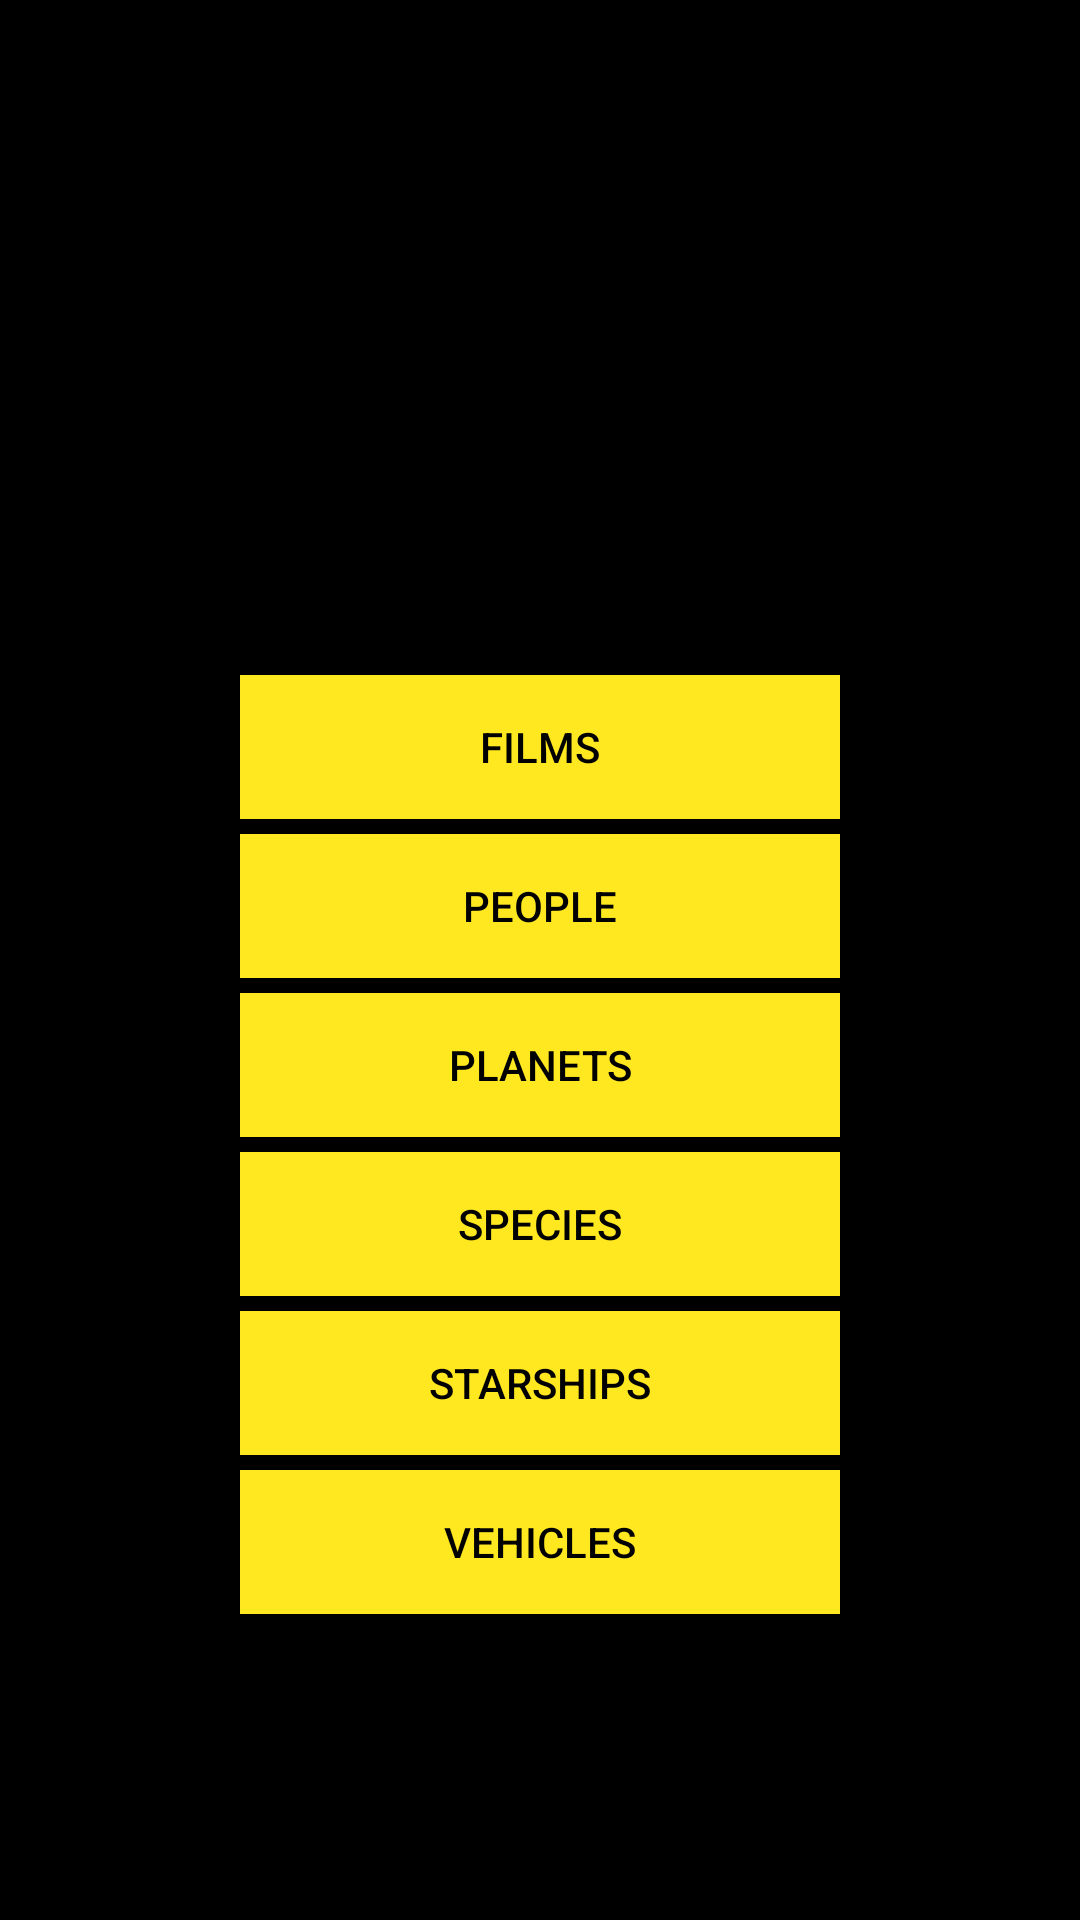

Produce the Android XML layout that renders to this screen, including the resource entries it uses.
<!-- AndroidManifest.xml: application theme Theme.AppCompat.Light.NoActionBar -->
<!-- res/layout/activity_main.xml -->
<?xml version="1.0" encoding="utf-8"?>
<LinearLayout xmlns:android="http://schemas.android.com/apk/res/android"
    xmlns:app="http://schemas.android.com/apk/res-auto"
    xmlns:tools="http://schemas.android.com/tools"
    android:layout_width="match_parent"
    android:layout_height="match_parent"
    android:background="@color/black"
    android:orientation="vertical"
    android:weightSum="1"
    tools:context=".MainActivity">

    <ImageView
        android:id="@+id/ivLogo"
        android:layout_width="wrap_content"
        android:layout_height="200dp"
        android:layout_gravity="center_horizontal"
        android:layout_marginTop="20dp"
        android:src="@drawable/logo" />

    <Button
        android:id="@+id/btnFilms"
        android:layout_width="200dp"
        android:layout_height="wrap_content"
        android:layout_gravity="center_horizontal"
        android:layout_marginTop="5dp"
        android:background="#FFE81F"
        android:onClick="btnFilms_onClick"
        android:text="Films"
        android:textColor="@color/black" />/>

    <Button
        android:id="@+id/btnPeople"
        android:layout_width="200dp"
        android:layout_height="wrap_content"
        android:layout_gravity="center_horizontal"
        android:layout_marginTop="5dp"
        android:background="#FFE81F"
        android:onClick="btnPeople_onClick"
        android:text="People"
        android:textColor="@color/black" />

    <Button
        android:id="@+id/btnPlanets"
        android:layout_width="200dp"
        android:layout_height="wrap_content"
        android:layout_gravity="center_horizontal"
        android:layout_marginTop="5dp"
        android:background="#FFE81F"
        android:onClick="btnPlanet_onClick"
        android:text="Planets"
        android:textColor="@color/black" />

    <Button
        android:id="@+id/btnSpecies"
        android:layout_width="200dp"
        android:layout_height="wrap_content"
        android:layout_gravity="center_horizontal"
        android:layout_marginTop="5dp"
        android:background="#FFE81F"
        android:onClick="btnSpecies_onClick"
        android:text="Species"
        android:textColor="@color/black" />

    <Button
        android:id="@+id/btnStarships"
        android:layout_width="200dp"
        android:layout_height="wrap_content"
        android:layout_gravity="center_horizontal"
        android:layout_marginTop="5dp"
        android:background="#FFE81F"
        android:onClick="btnStarships_onClick"
        android:text="Starships"
        android:textColor="@color/black" />

    <Button
        android:id="@+id/btnVehicles"
        android:layout_width="200dp"
        android:layout_height="wrap_content"
        android:layout_gravity="center_horizontal"
        android:layout_marginTop="5dp"
        android:background="#FFE81F"
        android:onClick="btnVehicle_onClick"
        android:text="Vehicles"
        android:textColor="@color/black" />

</LinearLayout>
<!-- resources referenced by this layout -->
<resources>

  <!-- not gathered from this repository: default colours our renderer supplied (Android Studio template values) -->
  <color name="black">#FF000000</color>
</resources>
